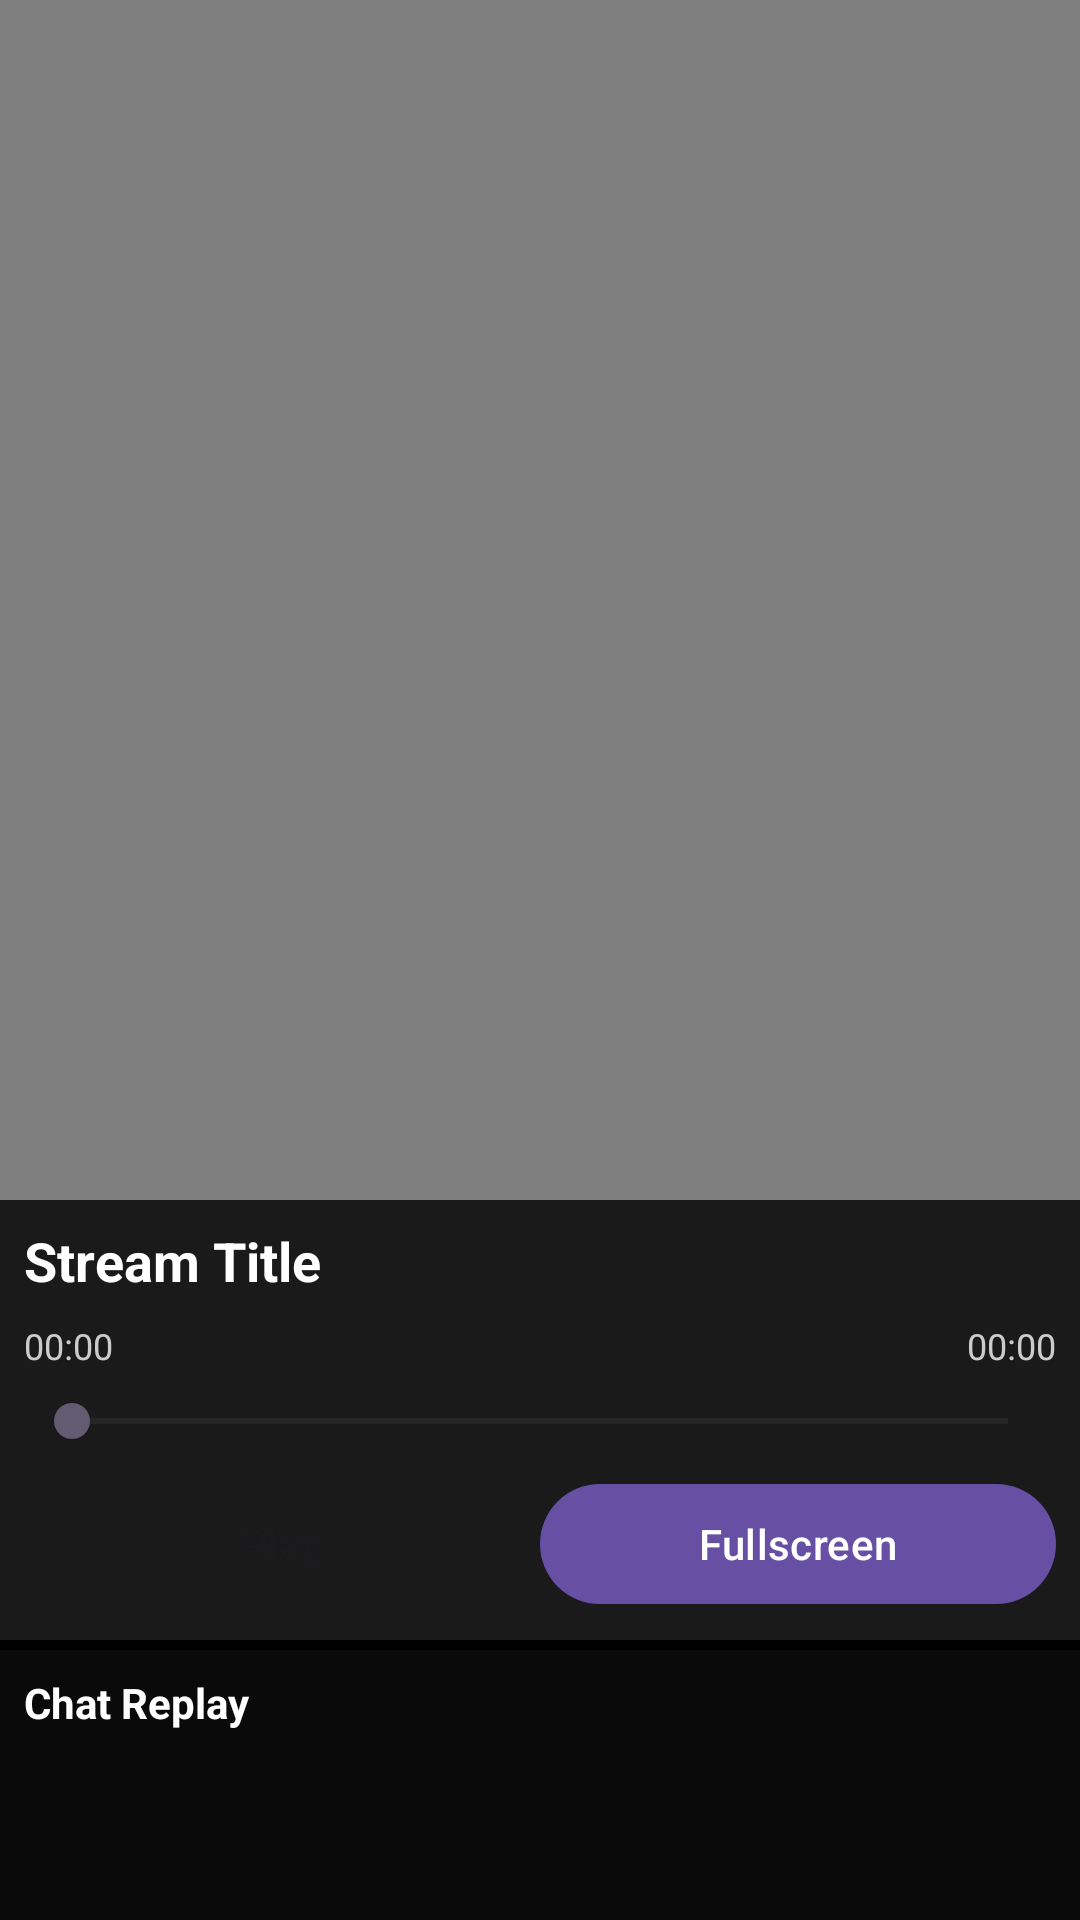

Android layout source for this screen:
<!-- AndroidManifest.xml: activity theme Theme.OBS.NoActionBar -->
<!-- res/layout/activity_stream_playback.xml -->
<?xml version="1.0" encoding="utf-8"?>
<RelativeLayout xmlns:android="http://schemas.android.com/apk/res/android"
    android:layout_width="match_parent"
    android:layout_height="match_parent"
    android:background="#000000">

    
    <VideoView
        android:id="@+id/video_view_playback"
        android:layout_width="match_parent"
        android:layout_height="400dp"
        android:layout_alignParentTop="true" />

    
    <ProgressBar
        android:id="@+id/progress_bar_loading"
        android:layout_width="wrap_content"
        android:layout_height="wrap_content"
        android:layout_centerInParent="true"
        android:visibility="visible" />

    
    <LinearLayout
        android:layout_width="match_parent"
        android:layout_height="wrap_content"
        android:layout_below="@id/video_view_playback"
        android:orientation="vertical"
        android:background="#1A1A1A"
        android:padding="8dp">

        
        <TextView
            android:id="@+id/tv_playback_title"
            android:layout_width="match_parent"
            android:layout_height="wrap_content"
            android:text="Stream Title"
            android:textSize="18sp"
            android:textStyle="bold"
            android:textColor="#FFFFFF"
            android:layout_marginBottom="8dp" />

        
        <LinearLayout
            android:layout_width="match_parent"
            android:layout_height="wrap_content"
            android:orientation="horizontal"
            android:layout_marginBottom="8dp">

            <TextView
                android:id="@+id/tv_current_time"
                android:layout_width="wrap_content"
                android:layout_height="wrap_content"
                android:text="00:00"
                android:textSize="12sp"
                android:textColor="#CCCCCC" />

            <View
                android:layout_width="0dp"
                android:layout_height="0dp"
                android:layout_weight="1" />

            <TextView
                android:id="@+id/tv_duration"
                android:layout_width="wrap_content"
                android:layout_height="wrap_content"
                android:text="00:00"
                android:textSize="12sp"
                android:textColor="#CCCCCC" />

        </LinearLayout>

        
        <SeekBar
            android:id="@+id/seek_bar_playback"
            android:layout_width="match_parent"
            android:layout_height="wrap_content"
            android:layout_marginBottom="8dp"
            android:max="100" />

        
        <LinearLayout
            android:layout_width="match_parent"
            android:layout_height="wrap_content"
            android:orientation="horizontal">

            <Button
                android:id="@+id/btn_play_pause"
                android:layout_width="0dp"
                android:layout_height="wrap_content"
                android:layout_weight="1"
                android:text="Play"
                android:enabled="false" />

            <Button
                android:id="@+id/btn_fullscreen"
                android:layout_width="0dp"
                android:layout_height="wrap_content"
                android:layout_weight="1"
                android:text="Fullscreen" />

        </LinearLayout>

    </LinearLayout>

    
    <LinearLayout
        android:layout_width="match_parent"
        android:layout_height="match_parent"
        android:layout_below="@id/video_view_playback"
        android:layout_marginTop="150dp"
        android:orientation="vertical"
        android:background="#0A0A0A">

        <TextView
            android:layout_width="match_parent"
            android:layout_height="wrap_content"
            android:text="Chat Replay"
            android:textSize="14sp"
            android:textStyle="bold"
            android:textColor="#FFFFFF"
            android:padding="8dp" />

        <androidx.recyclerview.widget.RecyclerView
            android:id="@+id/rv_chat_replay"
            android:layout_width="match_parent"
            android:layout_height="match_parent"
            android:padding="8dp" />

    </LinearLayout>

</RelativeLayout>
<!-- resources referenced by this layout -->
<resources>
  <style name="Theme.OBS.NoActionBar" parent="Base.Theme.OBS" />
  <style name="Base.Theme.OBS" parent="Theme.Material3.DayNight.NoActionBar">
          
          
      </style>
</resources>
